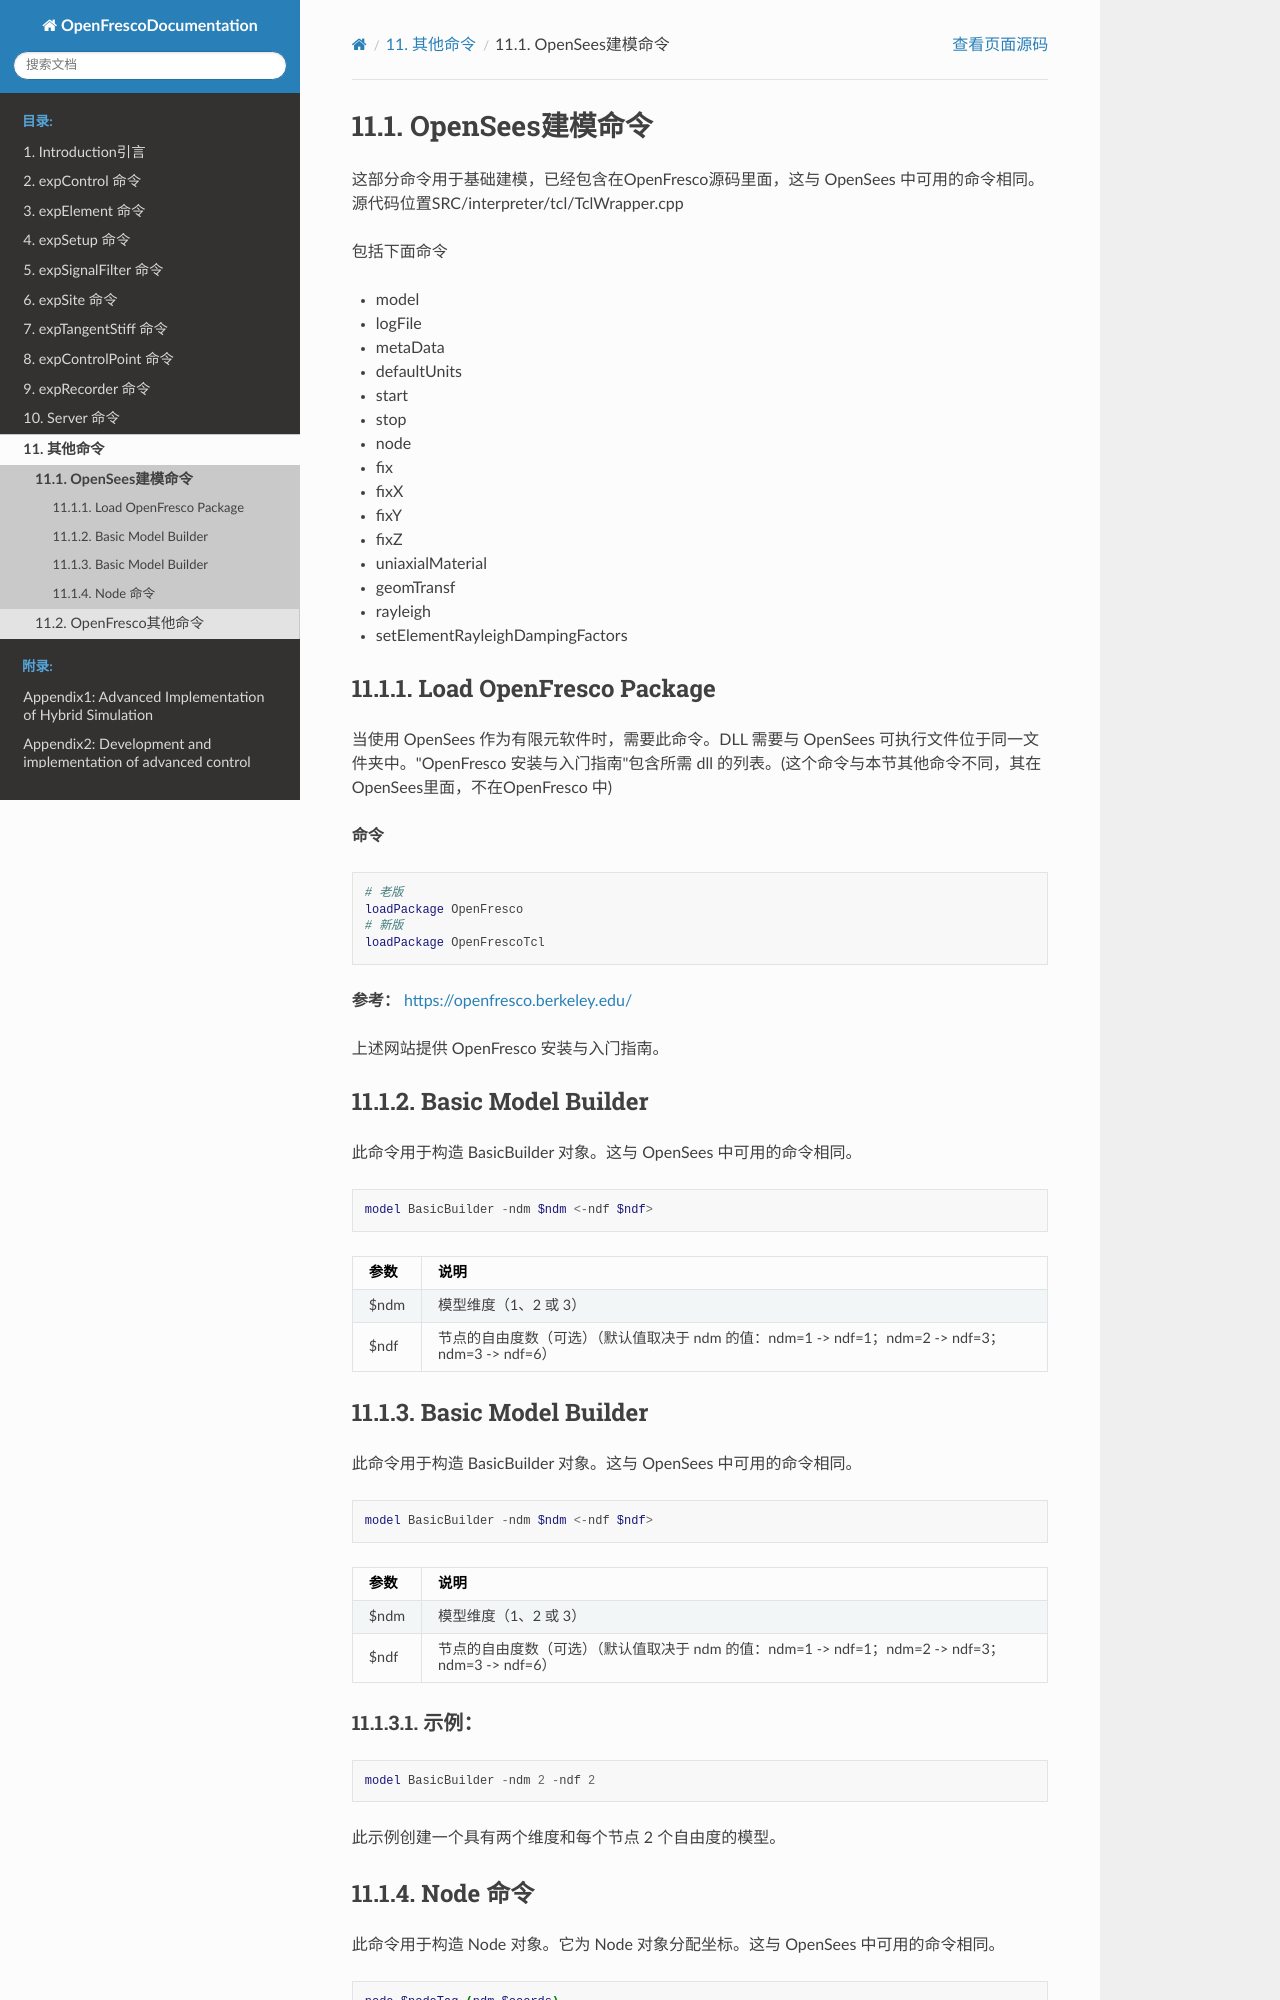

repository: zxh804159854/OpenFrescoDocumentation · page: Miscellaneous/OpenSees.html · generator: sphinx

# OpenSees建模命令
这部分命令用于基础建模，已经包含在OpenFresco源码里面，这与 OpenSees 中可用的命令相同。源代码位置SRC/interpreter/tcl/TclWrapper.cpp

包括下面命令
* model
* logFile
* metaData
* defaultUnits
* start
* stop
* node
* fix
* fixX
* fixY
* fixZ
* uniaxialMaterial
* geomTransf
* rayleigh
* setElementRayleighDampingFactors

## Load OpenFresco Package
当使用 OpenSees 作为有限元软件时，需要此命令。DLL 需要与 OpenSees 可执行文件位于同一文件夹中。"OpenFresco 安装与入门指南"包含所需 dll 的列表。(这个命令与本节其他命令不同，其在OpenSees里面，不在OpenFresco 中)

**命令**
```tcl
# 老版
loadPackage OpenFresco
# 新版
loadPackage OpenFrescoTcl
```

**参考：**
[https://openfresco.berkeley.edu/](https://openfresco.berkeley.edu/)

上述网站提供 OpenFresco 安装与入门指南。

## Basic Model Builder
此命令用于构造 BasicBuilder 对象。这与 OpenSees 中可用的命令相同。

```tcl
model BasicBuilder -ndm $ndm <-ndf $ndf>
```

| 参数 | 说明 |
|:----|:-----|
| $ndm | 模型维度（1、2 或 3） |
| $ndf | 节点的自由度数（可选）（默认值取决于 ndm 的值：ndm=1 -> ndf=1；ndm=2 -> ndf=3；ndm=3 -> ndf=6） |

## Basic Model Builder
此命令用于构造 BasicBuilder 对象。这与 OpenSees 中可用的命令相同。

```tcl
model BasicBuilder -ndm $ndm <-ndf $ndf>
```

| 参数 | 说明 |
|:----|:-----|
| $ndm | 模型维度（1、2 或 3） |
| $ndf | 节点的自由度数（可选）（默认值取决于 ndm 的值：ndm=1 -> ndf=1；ndm=2 -> ndf=3；ndm=3 -> ndf=6） |
